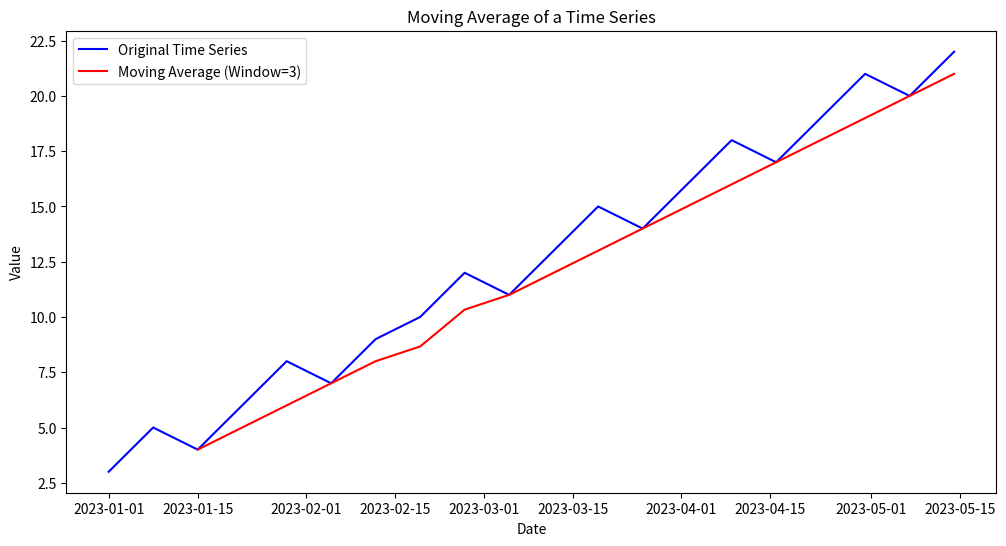

This chart was generated by the following Python code:
import pandas as pd
import matplotlib.pyplot as plt

# Create a sample time series (replace this with your actual data)
data = [3, 5, 4, 6, 8, 7, 9, 10, 12, 11, 13, 15, 14, 16, 18, 17, 19, 21, 20, 22]
index = pd.date_range('2023-01-01', periods=len(data), freq='W')
time_series = pd.Series(data, index=index)

# Calculate the moving average using a window of 3
moving_avg = time_series.rolling(window=3).mean()

# Plot the original time series and the moving average
plt.figure(figsize=(12, 6))
plt.plot(time_series, label='Original Time Series', color='b')
plt.plot(moving_avg, label='Moving Average (Window=3)', color='r')
plt.title('Moving Average of a Time Series')
plt.xlabel('Date')
plt.ylabel('Value')
plt.legend()
plt.show()
